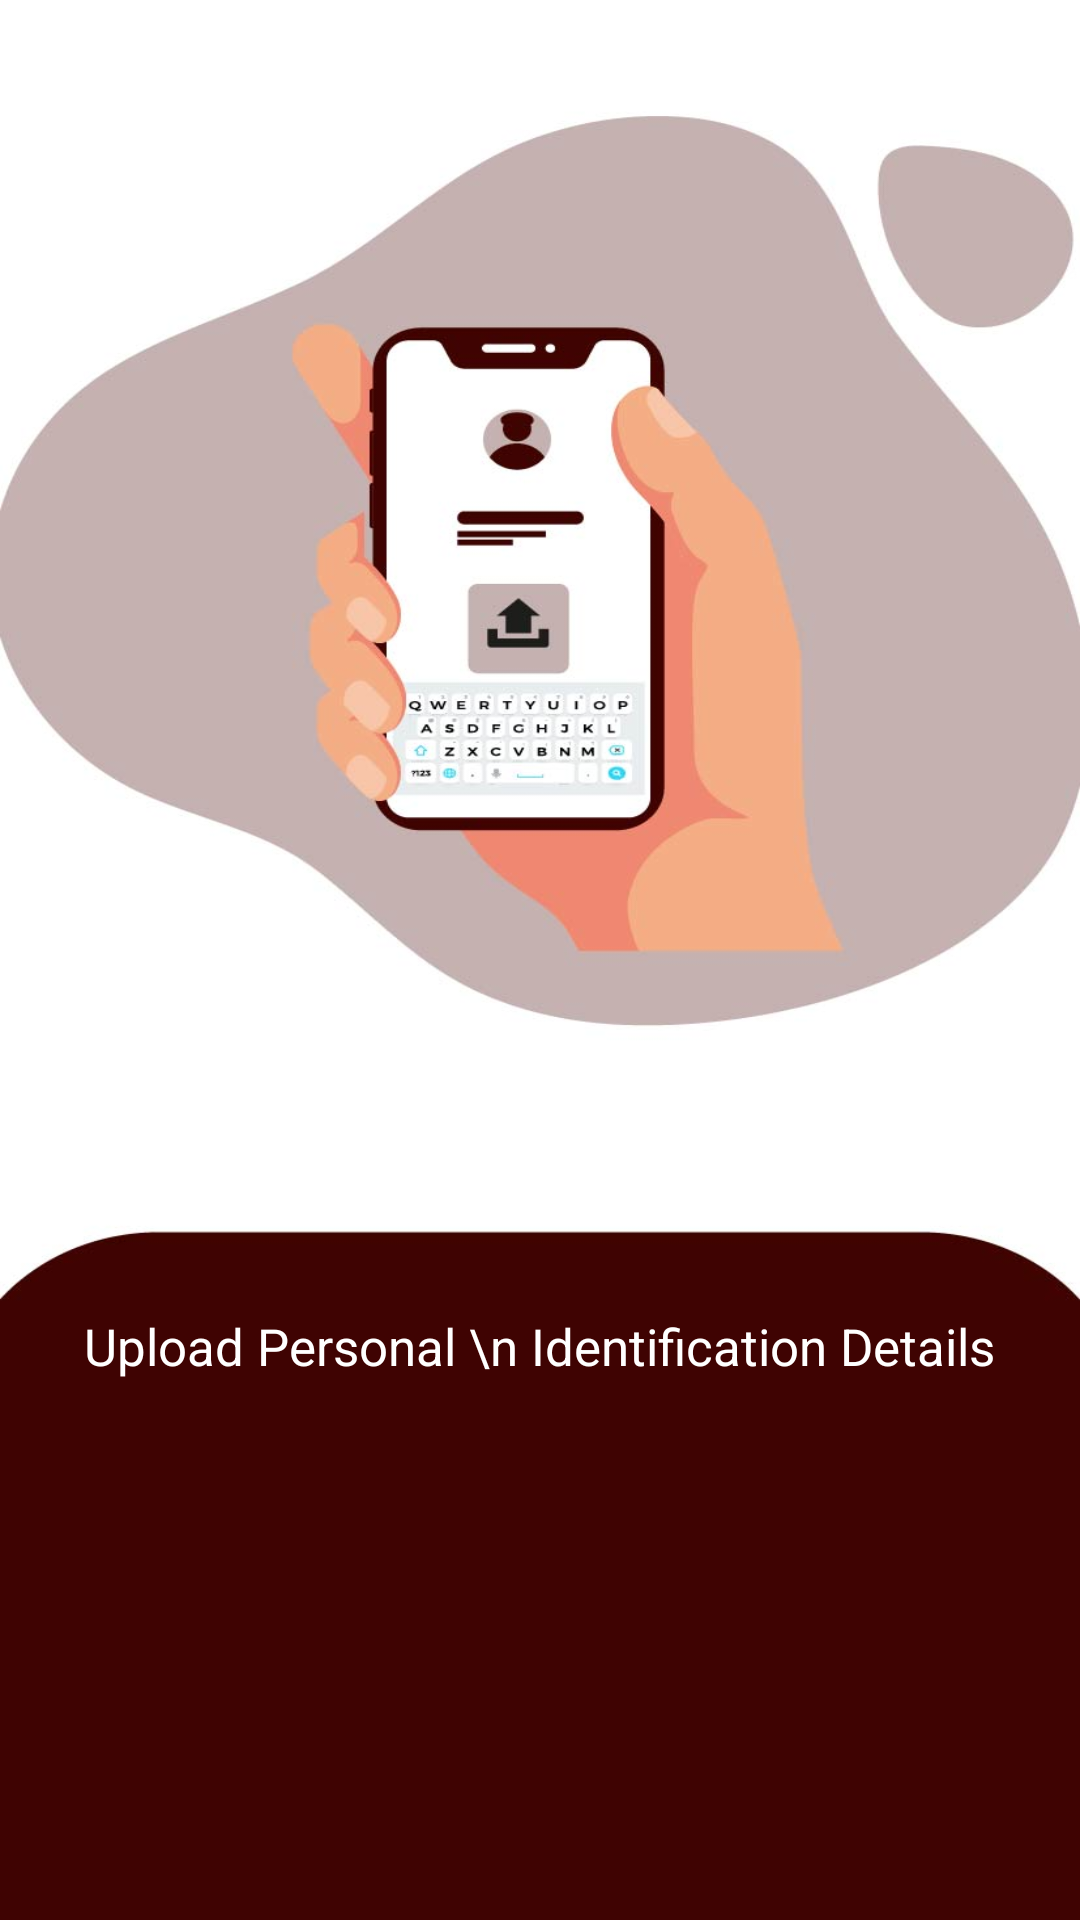

This screen was rendered from an Android layout file. Write that file and the resources it references.
<!-- AndroidManifest.xml: application theme AppTheme -->
<!-- res/layout/welcome_side1.xml -->
<?xml version="1.0" encoding="utf-8"?>
<RelativeLayout xmlns:android="http://schemas.android.com/apk/res/android"
    android:layout_width="match_parent"
    android:layout_height="match_parent"
    android:background="@drawable/kycupload">

    <LinearLayout
        android:layout_width="match_parent"
        android:layout_height="match_parent"
        android:layout_centerInParent="true"
        android:gravity="center_horizontal"
        android:orientation="vertical">


        <LinearLayout
            android:orientation="vertical"
            android:layout_width="match_parent"
            android:layout_height="wrap_content">


            <RelativeLayout
                android:layout_width="match_parent"
                android:layout_height="wrap_content">
            <TextView
              android:paddingBottom="180dp"
                android:layout_alignParentBottom="true"
                android:textSize="17dp"
                android:layout_marginTop="40dp"
                android:layout_centerHorizontal="true"
                android:layout_width="wrap_content"
                android:layout_height="wrap_content"
                android:textColor="@color/white"
                android:gravity="center"
                android:text="Upload Personal \n Identification Details"/>
            </RelativeLayout>




        </LinearLayout>

    </LinearLayout>

</RelativeLayout>
<!-- resources referenced by this layout -->
<resources>
  <color name="white">#FFFFFF</color>
  <!-- drawable kycupload: jpg bitmap (drawable, 61511 bytes) -->
  <style name="AppTheme" parent="Theme.AppCompat.Light.DarkActionBar">
  
          <item name="colorPrimaryDark">@color/cyanbase</item>
          <item name="colorAccent">@color/cyanbase</item>
          <item name="fontFamily">@font/coustard</item>
          <item name="fontWeight">1</item>
          <item name="android:textSize">12dp</item>
      </style>
  <color name="cyanbase">#3F0300</color>
</resources>
